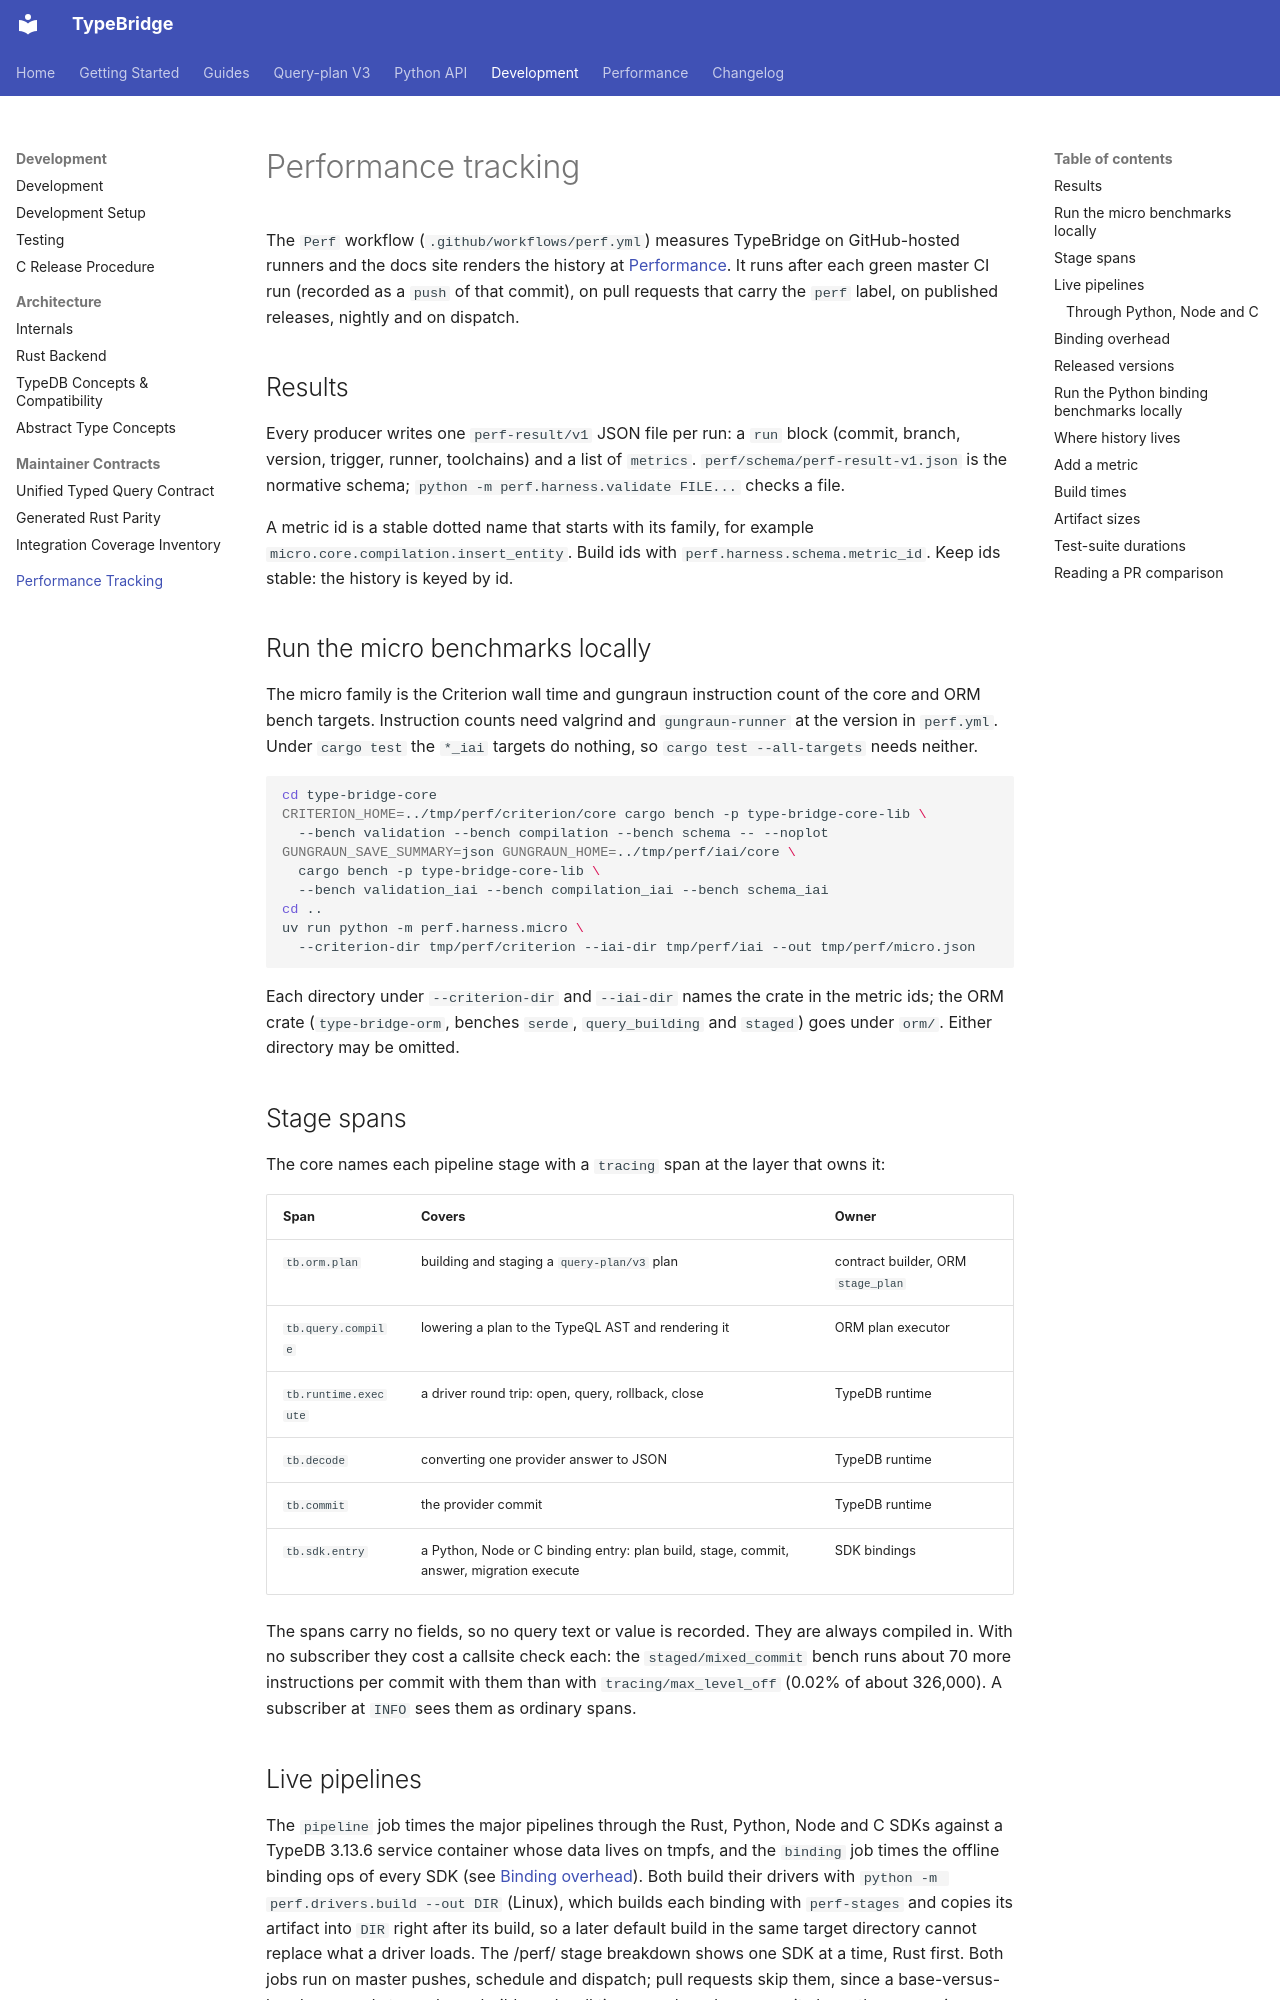

repository: ds1sqe/type-bridge · page: development/performance/index.html · generator: mkdocs

# Performance tracking

The `Perf` workflow (`.github/workflows/perf.yml`) measures TypeBridge on
GitHub-hosted runners and the docs site renders the history at
[Performance](../perf/index.md). It runs after each green master CI
run (recorded as a `push` of that commit), on pull requests that carry the
`perf` label, on published releases, nightly and on dispatch.

## Results

Every producer writes one `perf-result/v1` JSON file per run: a `run` block
(commit, branch, version, trigger, runner, toolchains) and a list of
`metrics`. `perf/schema/perf-result-v1.json` is the normative schema;
`python -m perf.harness.validate FILE...` checks a file.

A metric id is a stable dotted name that starts with its family, for
example `micro.core.compilation.insert_entity`. Build ids with
`perf.harness.schema.metric_id`. Keep ids stable: the history is keyed by
id.

## Run the micro benchmarks locally

The micro family is the Criterion wall time and gungraun instruction count
of the core and ORM bench targets. Instruction counts need valgrind and
`gungraun-runner` at the version in `perf.yml`. Under `cargo test` the
`*_iai` targets do nothing, so `cargo test --all-targets` needs neither.

```bash
cd type-bridge-core
CRITERION_HOME=../tmp/perf/criterion/core cargo bench -p type-bridge-core-lib \
  --bench validation --bench compilation --bench schema -- --noplot
GUNGRAUN_SAVE_SUMMARY=json GUNGRAUN_HOME=../tmp/perf/iai/core \
  cargo bench -p type-bridge-core-lib \
  --bench validation_iai --bench compilation_iai --bench schema_iai
cd ..
uv run python -m perf.harness.micro \
  --criterion-dir tmp/perf/criterion --iai-dir tmp/perf/iai --out tmp/perf/micro.json
```

Each directory under `--criterion-dir` and `--iai-dir` names the crate in the
metric ids; the ORM crate (`type-bridge-orm`, benches `serde`,
`query_building` and `staged`) goes under `orm/`. Either directory may be
omitted.

## Stage spans

The core names each pipeline stage with a `tracing` span at the layer that
owns it:

| Span | Covers | Owner |
| --- | --- | --- |
| `tb.orm.plan` | building and staging a `query-plan/v3` plan | contract builder, ORM `stage_plan` |
| `tb.query.compile` | lowering a plan to the TypeQL AST and rendering it | ORM plan executor |
| `tb.runtime.execute` | a driver round trip: open, query, rollback, close | TypeDB runtime |
| `tb.decode` | converting one provider answer to JSON | TypeDB runtime |
| `tb.commit` | the provider commit | TypeDB runtime |
| `tb.sdk.entry` | a Python, Node or C binding entry: plan build, stage, commit, answer, migration execute | SDK bindings |

The spans carry no fields, so no query text or value is recorded. They are
always compiled in. With no subscriber they cost a callsite check each: the
`staged/mixed_commit` bench runs about 70 more instructions per commit with
them than with `tracing/max_level_off` (0.02% of about 326,000). A
subscriber at `INFO` sees them as ordinary spans.
